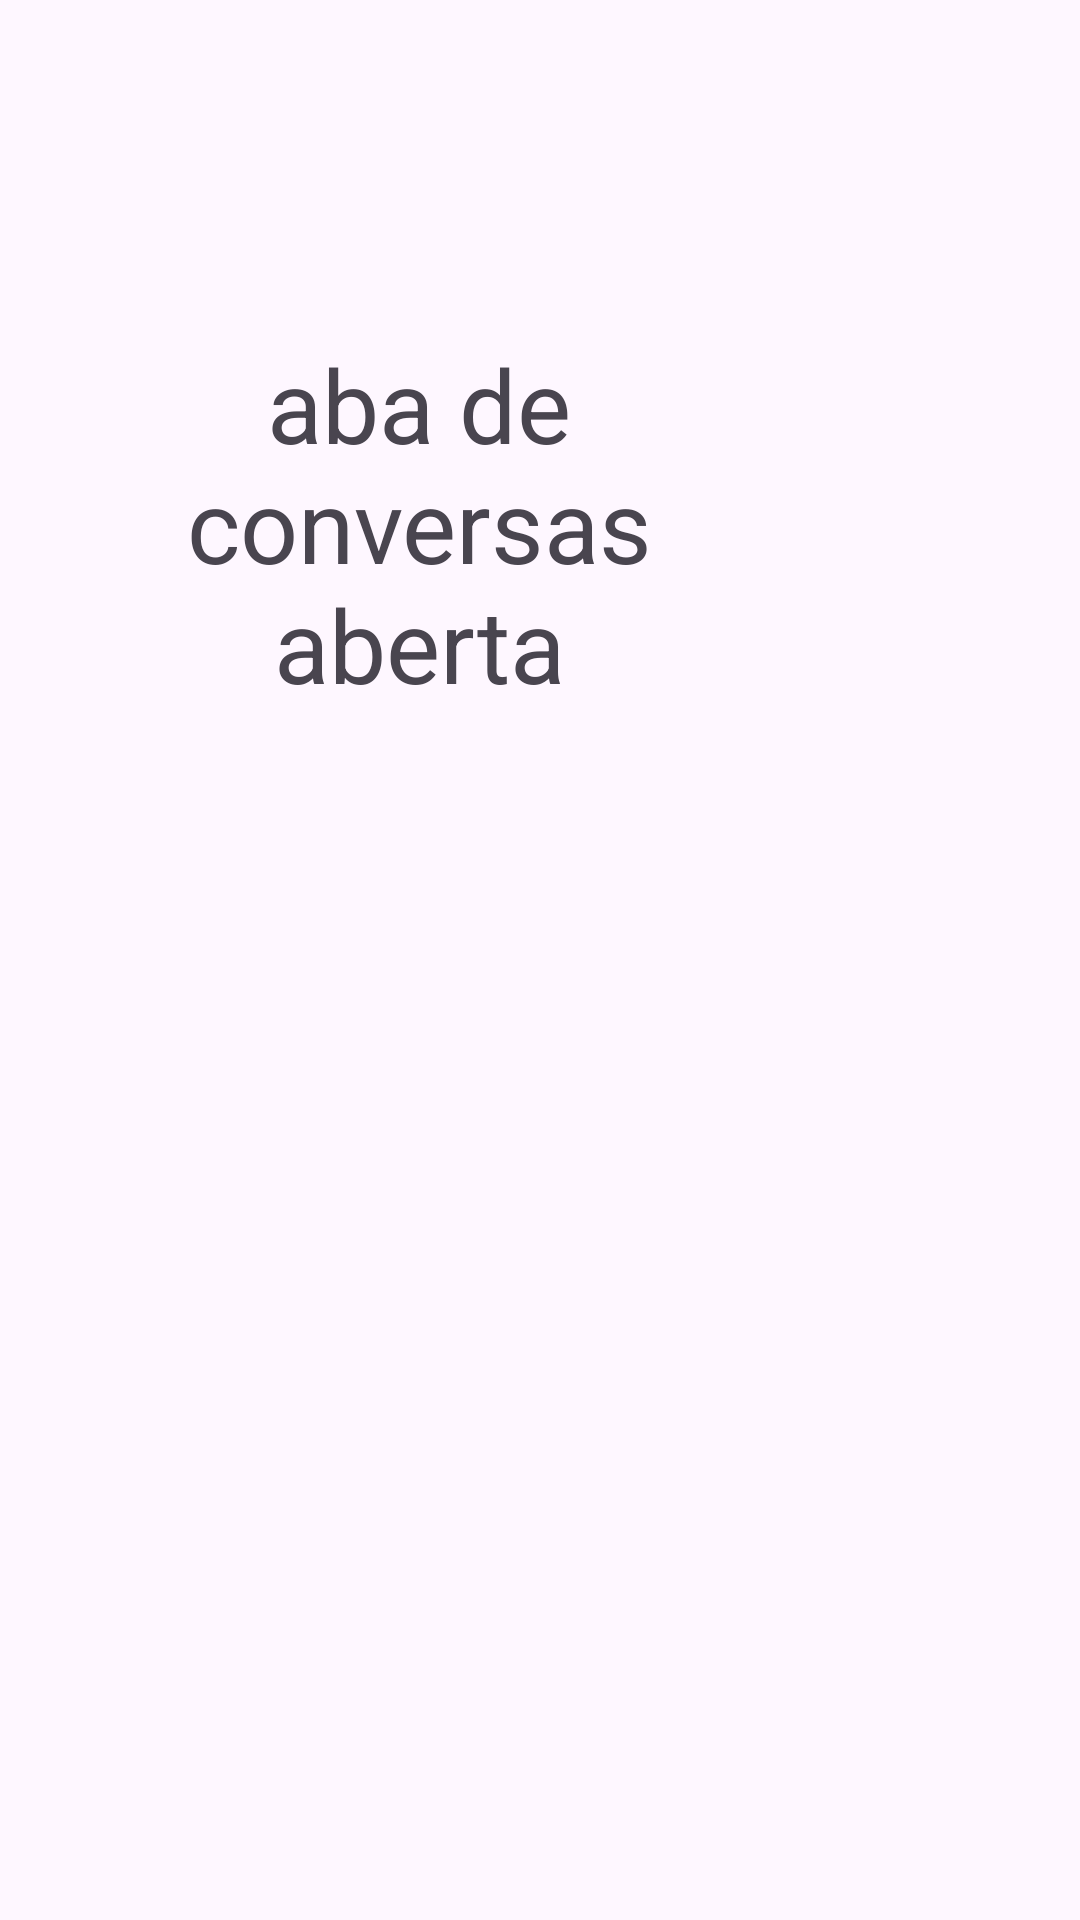

The Android layout XML behind this screen, and the referenced resources:
<!-- AndroidManifest.xml: application theme Theme.AulaFragments2 -->
<!-- res/layout/fragment_conversas.xml -->
<?xml version="1.0" encoding="utf-8"?>
<androidx.constraintlayout.widget.ConstraintLayout xmlns:android="http://schemas.android.com/apk/res/android"
    xmlns:app="http://schemas.android.com/apk/res-auto"
    xmlns:tools="http://schemas.android.com/tools"
    android:id="@+id/frameLayout2"
    android:layout_width="match_parent"
    android:layout_height="match_parent"
    tools:context=".fragments.ConversasFragment">

    
    <TextView
        android:id="@+id/textconversas"
        android:layout_width="258dp"
        android:layout_height="283dp"
        android:gravity="center"
        android:text="aba de conversas aberta"
        android:textSize="34sp"
        app:layout_constraintBottom_toBottomOf="parent"
        app:layout_constraintEnd_toEndOf="parent"
        app:layout_constraintHorizontal_bias="0.104"
        app:layout_constraintStart_toStartOf="parent"
        app:layout_constraintTop_toTopOf="parent"
        app:layout_constraintVertical_bias="0.093" />

</androidx.constraintlayout.widget.ConstraintLayout>
<!-- resources referenced by this layout -->
<resources>
  <style name="Theme.AulaFragments2" parent="Base.Theme.AulaFragments2" />
  <style name="Base.Theme.AulaFragments2" parent="Theme.Material3.DayNight.NoActionBar">
          
          
      </style>
</resources>
